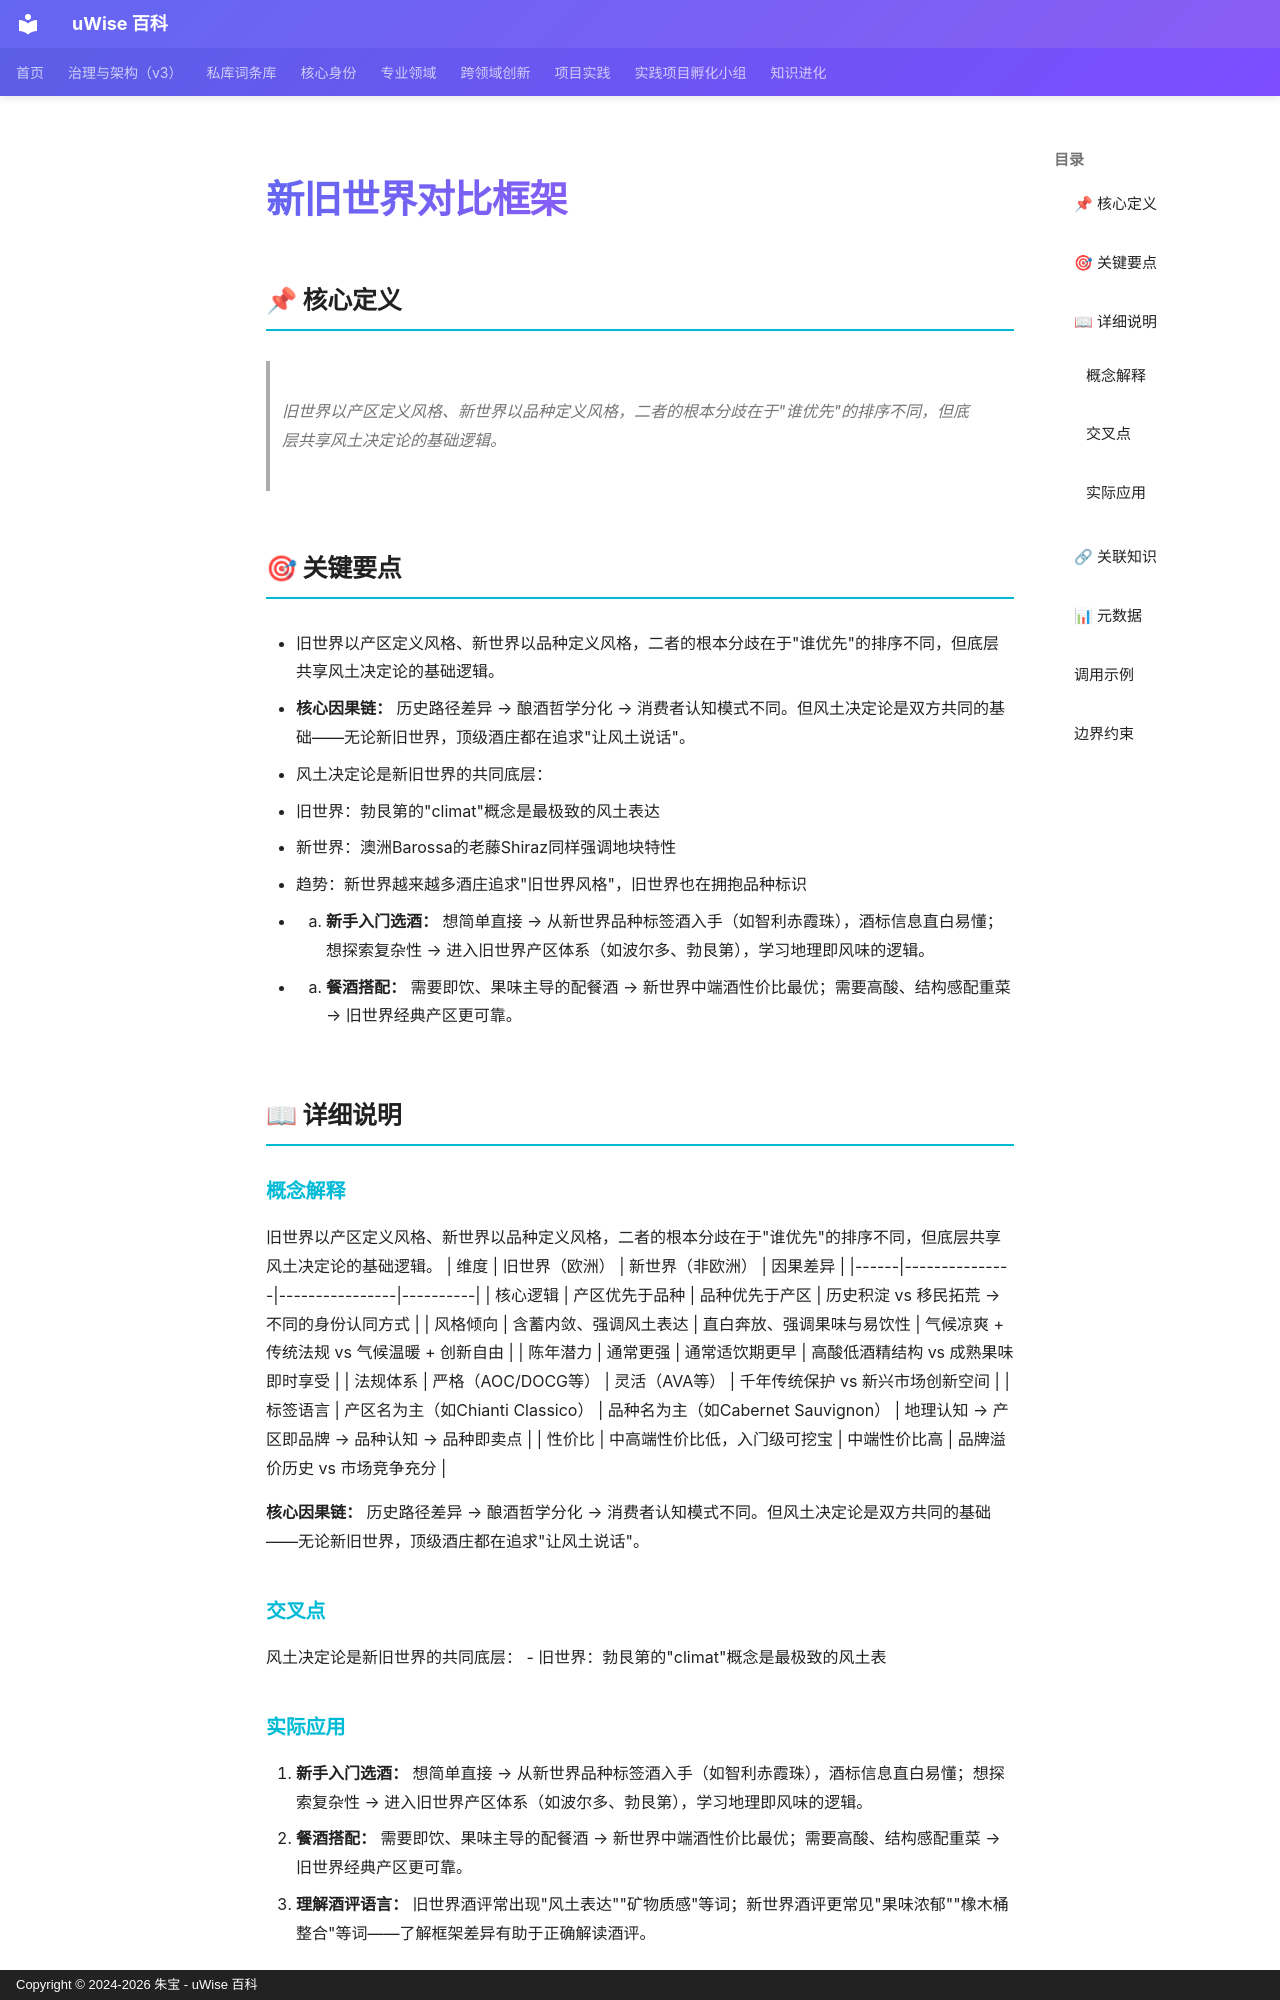

repository: zhubao315/uWise · page: vault-encyclopedia/md-07add451/index.html · generator: mkdocs · copyright: Copyright © 2024-2026 朱宝 - uWise 百科

---
title: "新旧世界对比框架"
description: "旧世界以产区定义风格、新世界以品种定义风格，二者的根本分歧在于\"谁优先\"的排序不同，但底层共享风土决定论的基础逻辑。"
---

# 新旧世界对比框架

## 📌 核心定义

> 旧世界以产区定义风格、新世界以品种定义风格，二者的根本分歧在于"谁优先"的排序不同，但底层共享风土决定论的基础逻辑。

## 🎯 关键要点

- 旧世界以产区定义风格、新世界以品种定义风格，二者的根本分歧在于"谁优先"的排序不同，但底层共享风土决定论的基础逻辑。
- **核心因果链：** 历史路径差异 → 酿酒哲学分化 → 消费者认知模式不同。但风土决定论是双方共同的基础——无论新旧世界，顶级酒庄都在追求"让风土说话"。
- 风土决定论是新旧世界的共同底层：
- 旧世界：勃艮第的"climat"概念是最极致的风土表达
- 新世界：澳洲Barossa的老藤Shiraz同样强调地块特性
- 趋势：新世界越来越多酒庄追求"旧世界风格"，旧世界也在拥抱品种标识
- 1. **新手入门选酒：** 想简单直接 → 从新世界品种标签酒入手（如智利赤霞珠），酒标信息直白易懂；想探索复杂性 → 进入旧世界产区体系（如波尔多、勃艮第），学习地理即风味的逻辑。
- 2. **餐酒搭配：** 需要即饮、果味主导的配餐酒 → 新世界中端酒性价比最优；需要高酸、结构感配重菜 → 旧世界经典产区更可靠。

## 📖 详细说明

### 概念解释
旧世界以产区定义风格、新世界以品种定义风格，二者的根本分歧在于"谁优先"的排序不同，但底层共享风土决定论的基础逻辑。
| 维度 | 旧世界（欧洲） | 新世界（非欧洲） | 因果差异 |
|------|---------------|----------------|----------|
| 核心逻辑 | 产区优先于品种 | 品种优先于产区 | 历史积淀 vs 移民拓荒 → 不同的身份认同方式 |
| 风格倾向 | 含蓄内敛、强调风土表达 | 直白奔放、强调果味与易饮性 | 气候凉爽 + 传统法规 vs 气候温暖 + 创新自由 |
| 陈年潜力 | 通常更强 | 通常适饮期更早 | 高酸低酒精结构 vs 成熟果味即时享受 |
| 法规体系 | 严格（AOC/DOCG等） | 灵活（AVA等） | 千年传统保护 vs 新兴市场创新空间 |
| 标签语言 | 产区名为主（如Chianti Classico） | 品种名为主（如Cabernet Sauvignon） | 地理认知 → 产区即品牌 → 品种认知 → 品种即卖点 |
| 性价比 | 中高端性价比低，入门级可挖宝 | 中端性价比高 | 品牌溢价历史 vs 市场竞争充分 |

**核心因果链：** 历史路径差异 → 酿酒哲学分化 → 消费者认知模式不同。但风土决定论是双方共同的基础——无论新旧世界，顶级酒庄都在追求"让风土说话"。

### 交叉点

风土决定论是新旧世界的共同底层：
- 旧世界：勃艮第的"climat"概念是最极致的风土表
